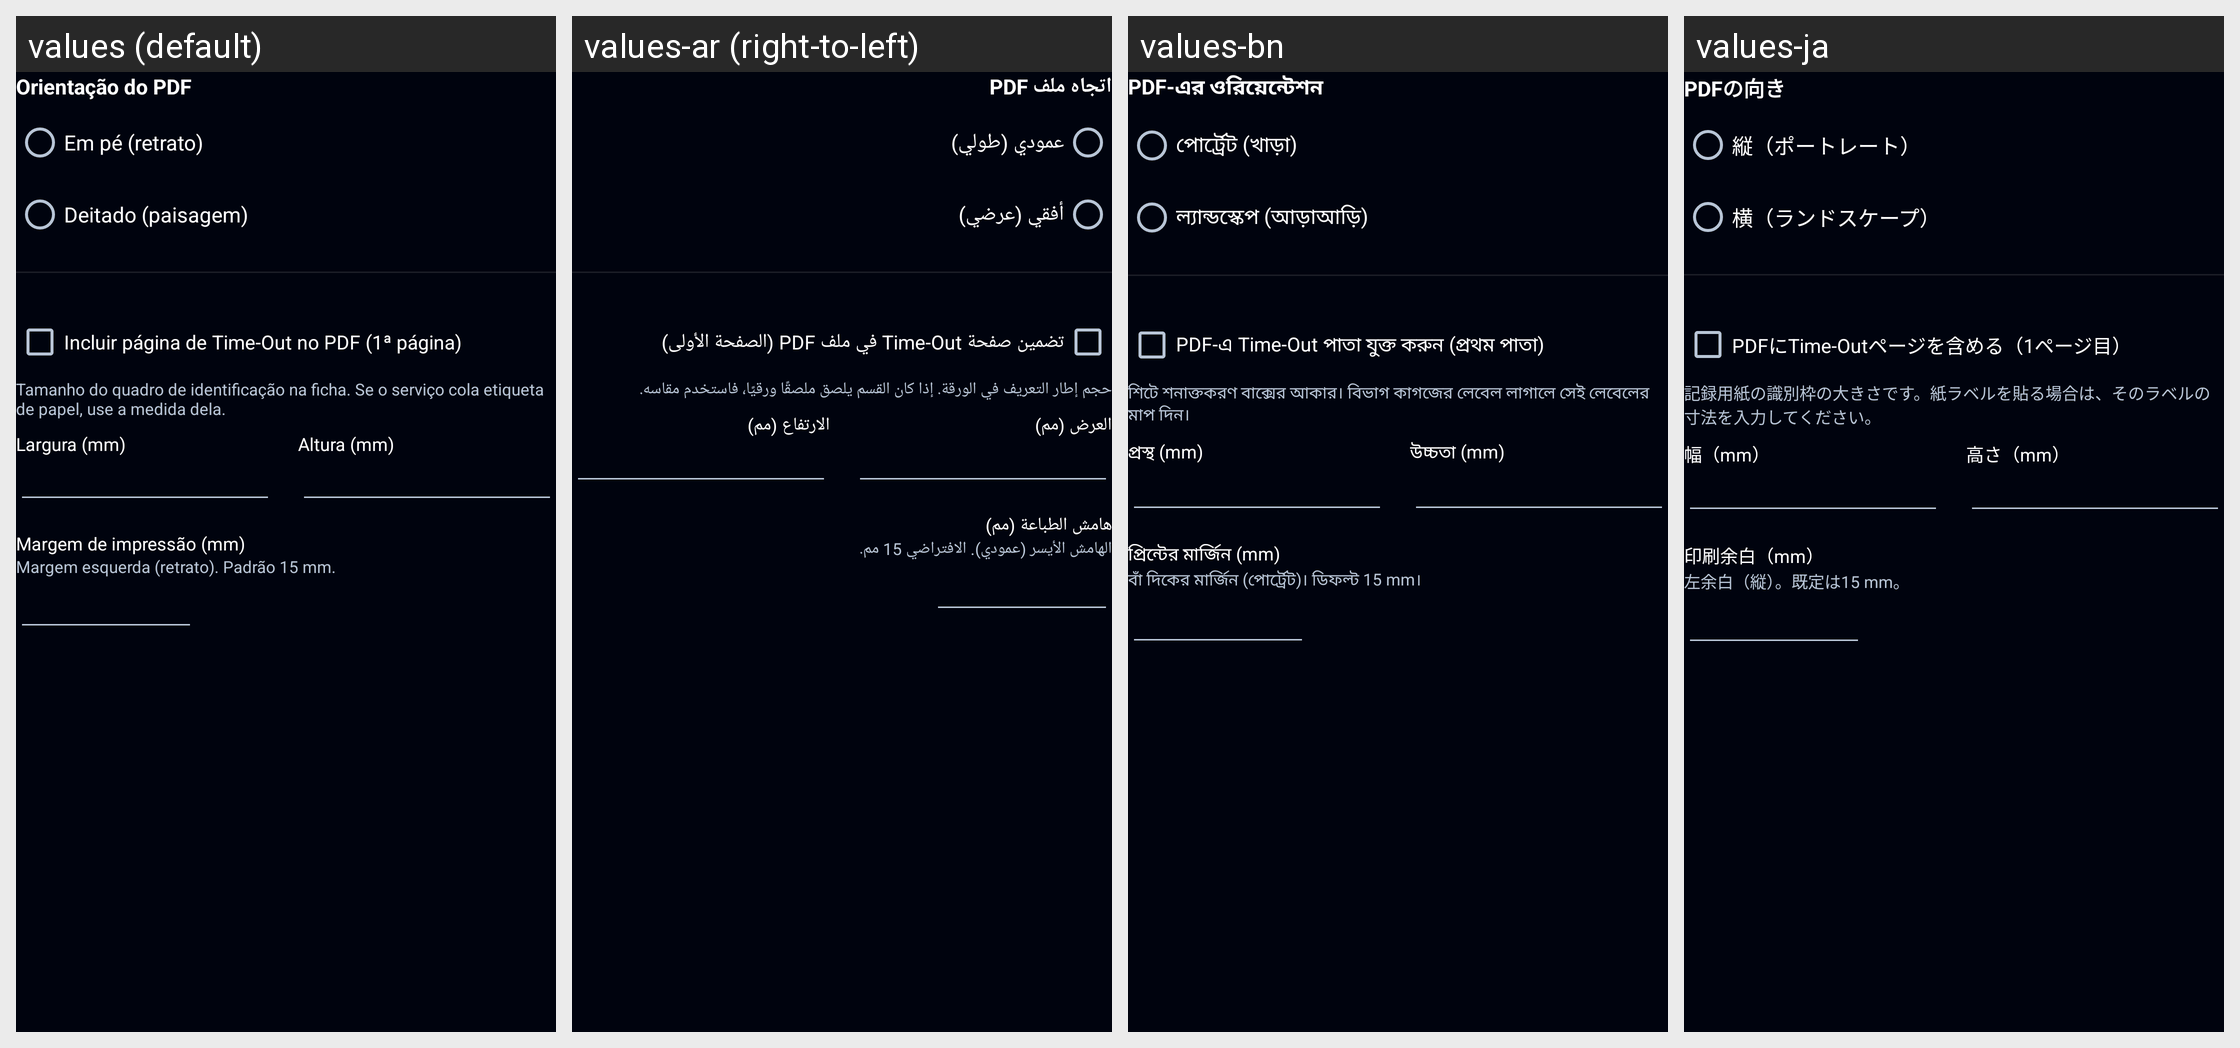

Strings drawn on this Android screen and how each of the app's shown locales translates them:
Android screen res/layout/group_pdf.xml rendered under 4 locales, left to right: values (default), values-ar (right-to-left), values-bn, values-ja. Device: Nexus 5 (rendered at 1080×1920; each locale shown at half size, 540×960, under a caption strip naming it); theme Theme.Radioterapia.
Other locales in the repository, not shown: values-de, values-en, values-es, values-fr, values-it, values-ko, values-pl, values-zh.
Strings drawn on this screen, with the default value and each locale's value (text and hints the layout hard-codes, and strings that could not be matched under every locale, appear in the picture but are not listed):

pdf_orientation
  values: Orientação do PDF
  values-ar: اتجاه ملف PDF
  values-bn: PDF-এর ওরিয়েন্টেশন
  values-ja: PDFの向き

pdf_portrait
  values: Em pé (retrato)
  values-ar: عمودي (طولي)
  values-bn: পোর্ট্রেট (খাড়া)
  values-ja: 縦（ポートレート）

pdf_landscape
  values: Deitado (paisagem)
  values-ar: أفقي (عرضي)
  values-bn: ল্যান্ডস্কেপ (আড়াআড়ি)
  values-ja: 横（ランドスケープ）

pdf_timeout_check
  values: Incluir página de Time-Out no PDF (1ª página)
  values-ar: تضمين صفحة Time-Out في ملف PDF (الصفحة الأولى)
  values-bn: PDF-এ Time-Out পাতা যুক্ত করুন (প্রথম পাতা)
  values-ja: PDFにTime-Outページを含める（1ページ目）

pdf_label_size_hint
  values: Tamanho do quadro de identificação na ficha. Se o serviço cola etiqueta de papel, use a medida dela.
  values-ar: حجم إطار التعريف في الورقة. إذا كان القسم يلصق ملصقًا ورقيًا، فاستخدم مقاسه.
  values-bn: শিটে শনাক্তকরণ বাক্সের আকার। বিভাগ কাগজের লেবেল লাগালে সেই লেবেলের মাপ দিন।
  values-ja: 記録用紙の識別枠の大きさです。紙ラベルを貼る場合は、そのラベルの寸法を入力してください。

pdf_label_width_mm
  values: Largura (mm)
  values-ar: العرض (مم)
  values-bn: প্রস্থ (mm)
  values-ja: 幅（mm）

pdf_label_height_mm
  values: Altura (mm)
  values-ar: الارتفاع (مم)
  values-bn: উচ্চতা (mm)
  values-ja: 高さ（mm）

pdf_margin_label
  values: Margem de impressão (mm)
  values-ar: هامش الطباعة (مم)
  values-bn: প্রিন্টের মার্জিন (mm)
  values-ja: 印刷余白（mm）

pdf_margin_hint_portrait
  values: Margem esquerda (retrato). Padrão 15 mm.
  values-ar: الهامش الأيسر (عمودي). الافتراضي 15 مم.
  values-bn: বাঁ দিকের মার্জিন (পোর্ট্রেট)। ডিফল্ট 15 mm।
  values-ja: 左余白（縦）。既定は15 mm。
